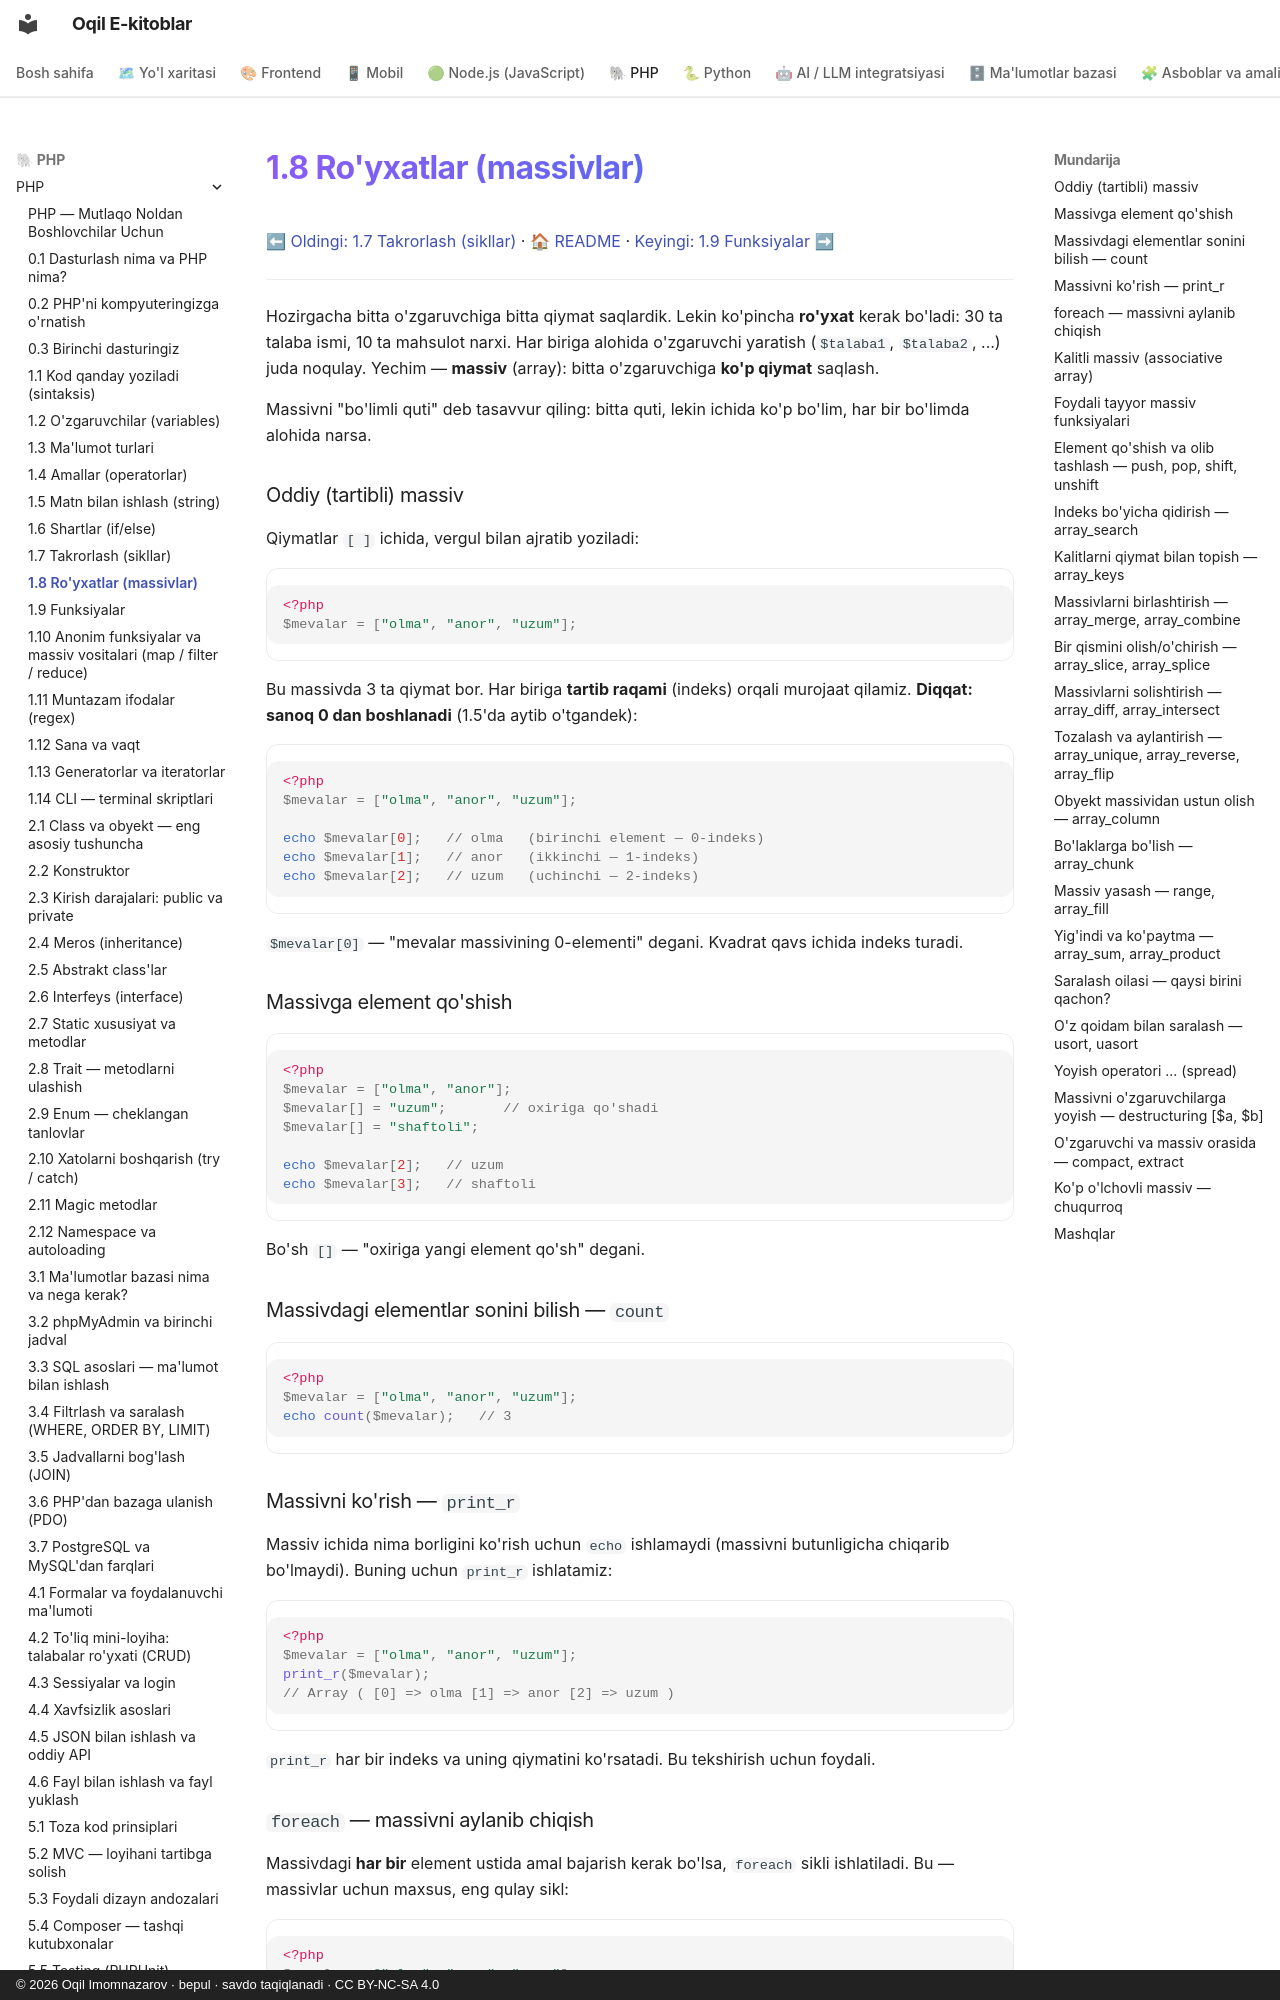

repository: iOqil/e-book · page: php/11-royxatlar/index.html · generator: mkdocs · copyright: © 2026 Oqil Imomnazarov · bepul · savdo taqiqlanadi · CC BY-NC-SA 4.0

# 1.8 Ro'yxatlar (massivlar)

[⬅ Oldingi: 1.7 Takrorlash (sikllar)](./10-takrorlash.md) · [🏠 README](./README.md) · [Keyingi: 1.9 Funksiyalar ➡](./12-funksiyalar.md)

---

Hozirgacha bitta o'zgaruvchiga bitta qiymat saqlardik. Lekin ko'pincha **ro'yxat** kerak bo'ladi: 30 ta talaba ismi, 10 ta mahsulot narxi. Har biriga alohida o'zgaruvchi yaratish (`$talaba1`, `$talaba2`, ...) juda noqulay. Yechim — **massiv** (array): bitta o'zgaruvchiga **ko'p qiymat** saqlash.

Massivni "bo'limli quti" deb tasavvur qiling: bitta quti, lekin ichida ko'p bo'lim, har bir bo'limda alohida narsa.

### Oddiy (tartibli) massiv

Qiymatlar `[ ]` ichida, vergul bilan ajratib yoziladi:

```php
<?php
$mevalar = ["olma", "anor", "uzum"];
```

Bu massivda 3 ta qiymat bor. Har biriga **tartib raqami** (indeks) orqali murojaat qilamiz. **Diqqat: sanoq 0 dan boshlanadi** (1.5'da aytib o'tgandek):

```php
<?php
$mevalar = ["olma", "anor", "uzum"];

echo $mevalar[0];   // olma   (birinchi element — 0-indeks)
echo $mevalar[1];   // anor   (ikkinchi — 1-indeks)
echo $mevalar[2];   // uzum   (uchinchi — 2-indeks)
```

`$mevalar[0]` — "mevalar massivining 0-elementi" degani. Kvadrat qavs ichida indeks turadi.

### Massivga element qo'shish

```php
<?php
$mevalar = ["olma", "anor"];
$mevalar[] = "uzum";       // oxiriga qo'shadi
$mevalar[] = "shaftoli";

echo $mevalar[2];   // uzum
echo $mevalar[3];   // shaftoli
```

Bo'sh `[]` — "oxiriga yangi element qo'sh" degani.

### Massivdagi elementlar sonini bilish — `count`

```php
<?php
$mevalar = ["olma", "anor", "uzum"];
echo count($mevalar);   // 3
```

### Massivni ko'rish — `print_r`

Massiv ichida nima borligini ko'rish uchun `echo` ishlamaydi (massivni butunligicha chiqarib bo'lmaydi). Buning uchun `print_r` ishlatamiz:

```php
<?php
$mevalar = ["olma", "anor", "uzum"];
print_r($mevalar);
// Array ( [0] => olma [1] => anor [2] => uzum )
```

`print_r` har bir indeks va uning qiymatini ko'rsatadi. Bu tekshirish uchun foydali.

### `foreach` — massivni aylanib chiqish

Massivdagi **har bir** element ustida amal bajarish kerak bo'lsa, `foreach` sikli ishlatiladi. Bu — massivlar uchun maxsus, eng qulay sikl:

```php
<?php
$mevalar = ["olma", "anor", "uzum"];

foreach ($mevalar as $meva) {
    echo $meva . "<br>";
}
// olma
// anor
// uzum
```

`foreach ($mevalar as $meva)` shunday o'qiladi: "`$mevalar` massividagi **har bir** elementni navbat bilan `$meva`ga sol va ichidagi kodni bajar". Sikl avtomatik ravishda har bir element bo'ylab yuradi — indeks bilan ovora bo'lishingiz shart emas.

> `for` sikli bilan ham massivni aylanib chiqsa bo'ladi (`for ($i = 0; $i < count($mevalar); $i++)`), lekin `foreach` ancha sodda va xavfsiz. Massivlar uchun `foreach`ni afzal ko'ring.
